The GitHub repository Sanjana-R-AIE22149/VisCurator contains a labelled image folder "images" with 10 categories: brown spot, frogeye, healthy, mosaic, potato virus Y, target spot, weather fleck, alternaria alternata, cercospora nicotianae, no cercospora nicotianae or alternaria alternata present. Examples follow, each with its label.

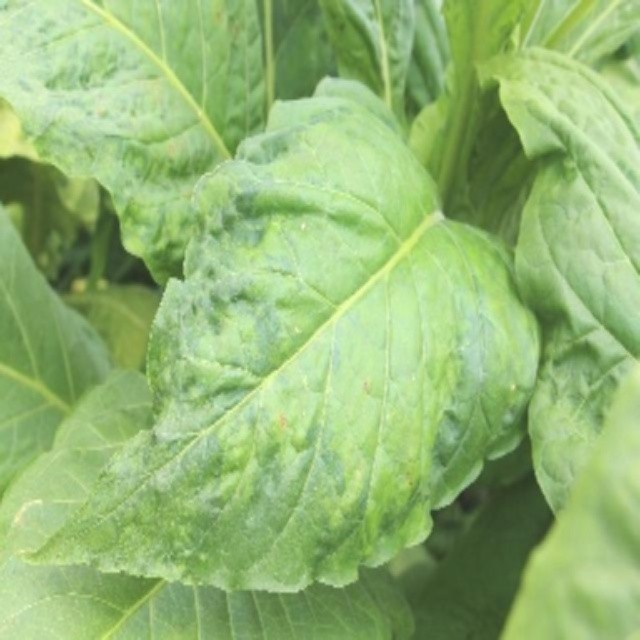
Label: mosaic

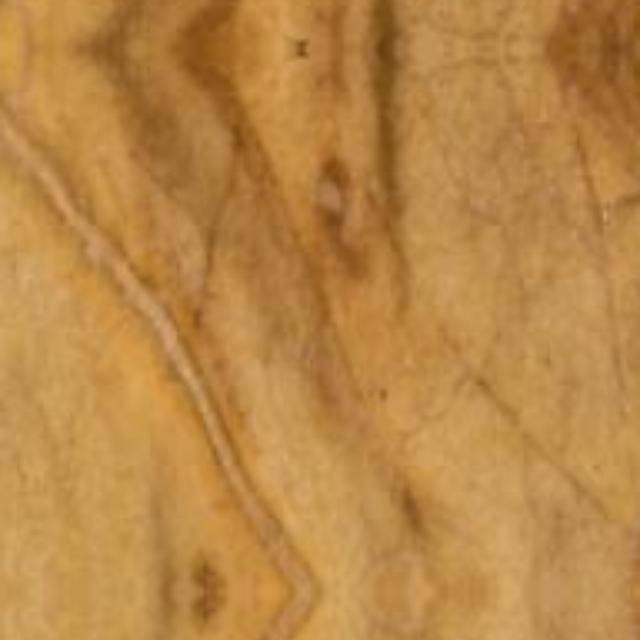
Label: cercospora nicotianae

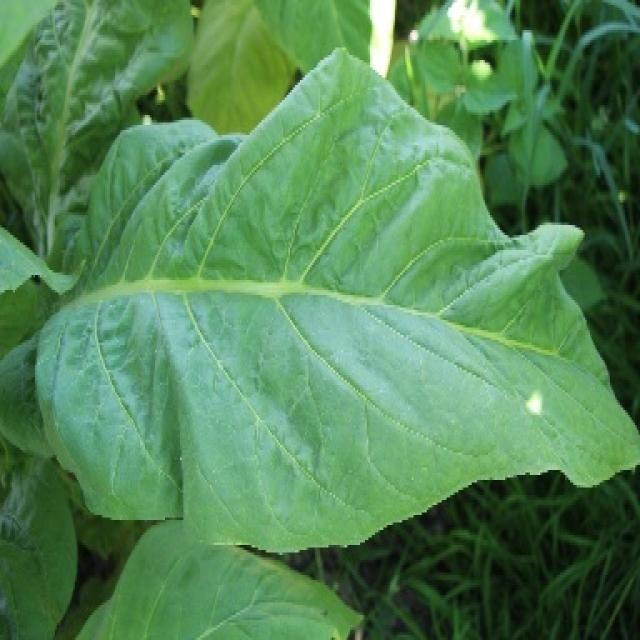
Label: healthy

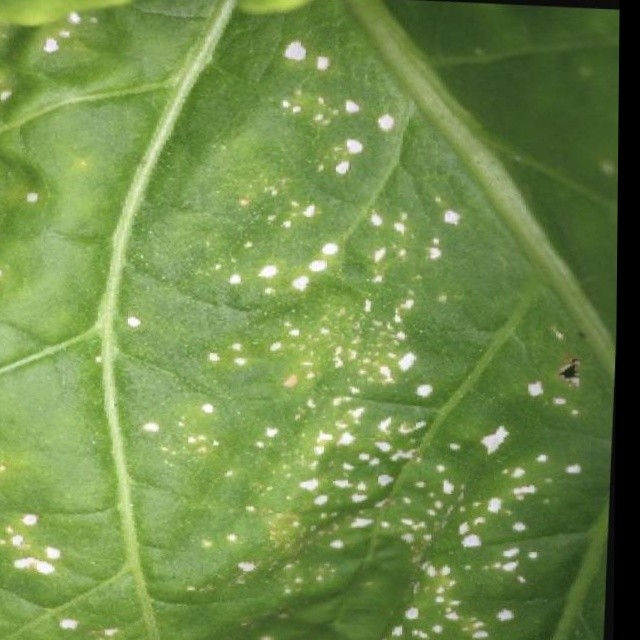
Label: weather fleck

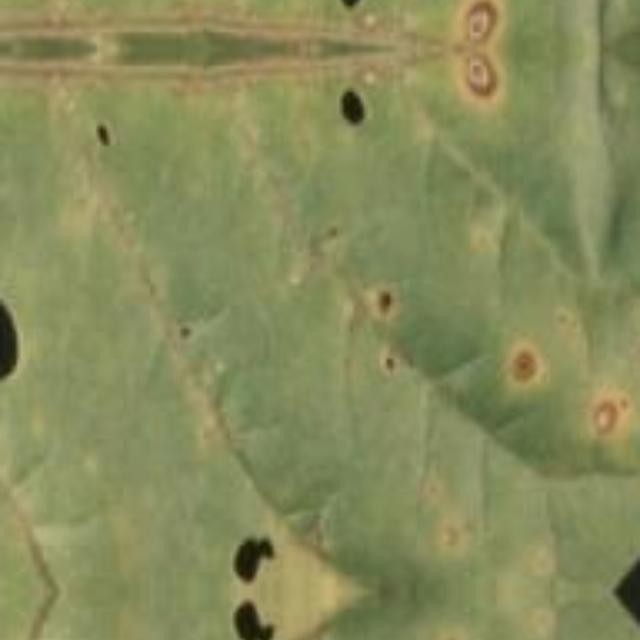
Label: alternaria alternata

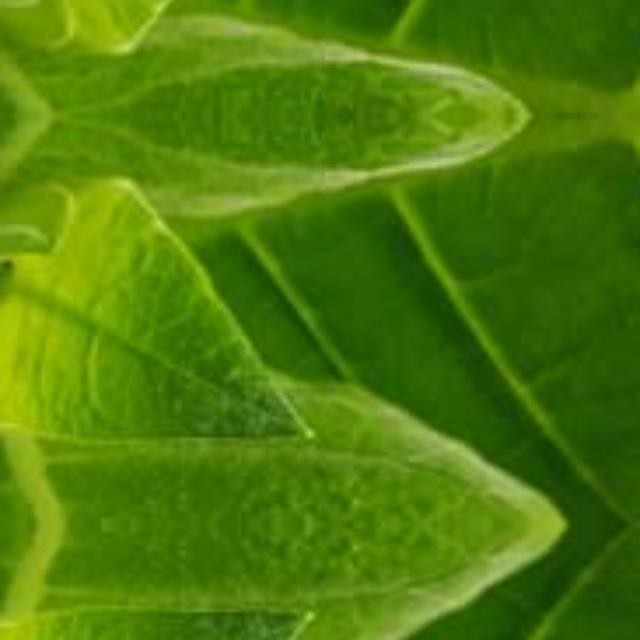
Label: no cercospora nicotianae or alternaria alternata present
